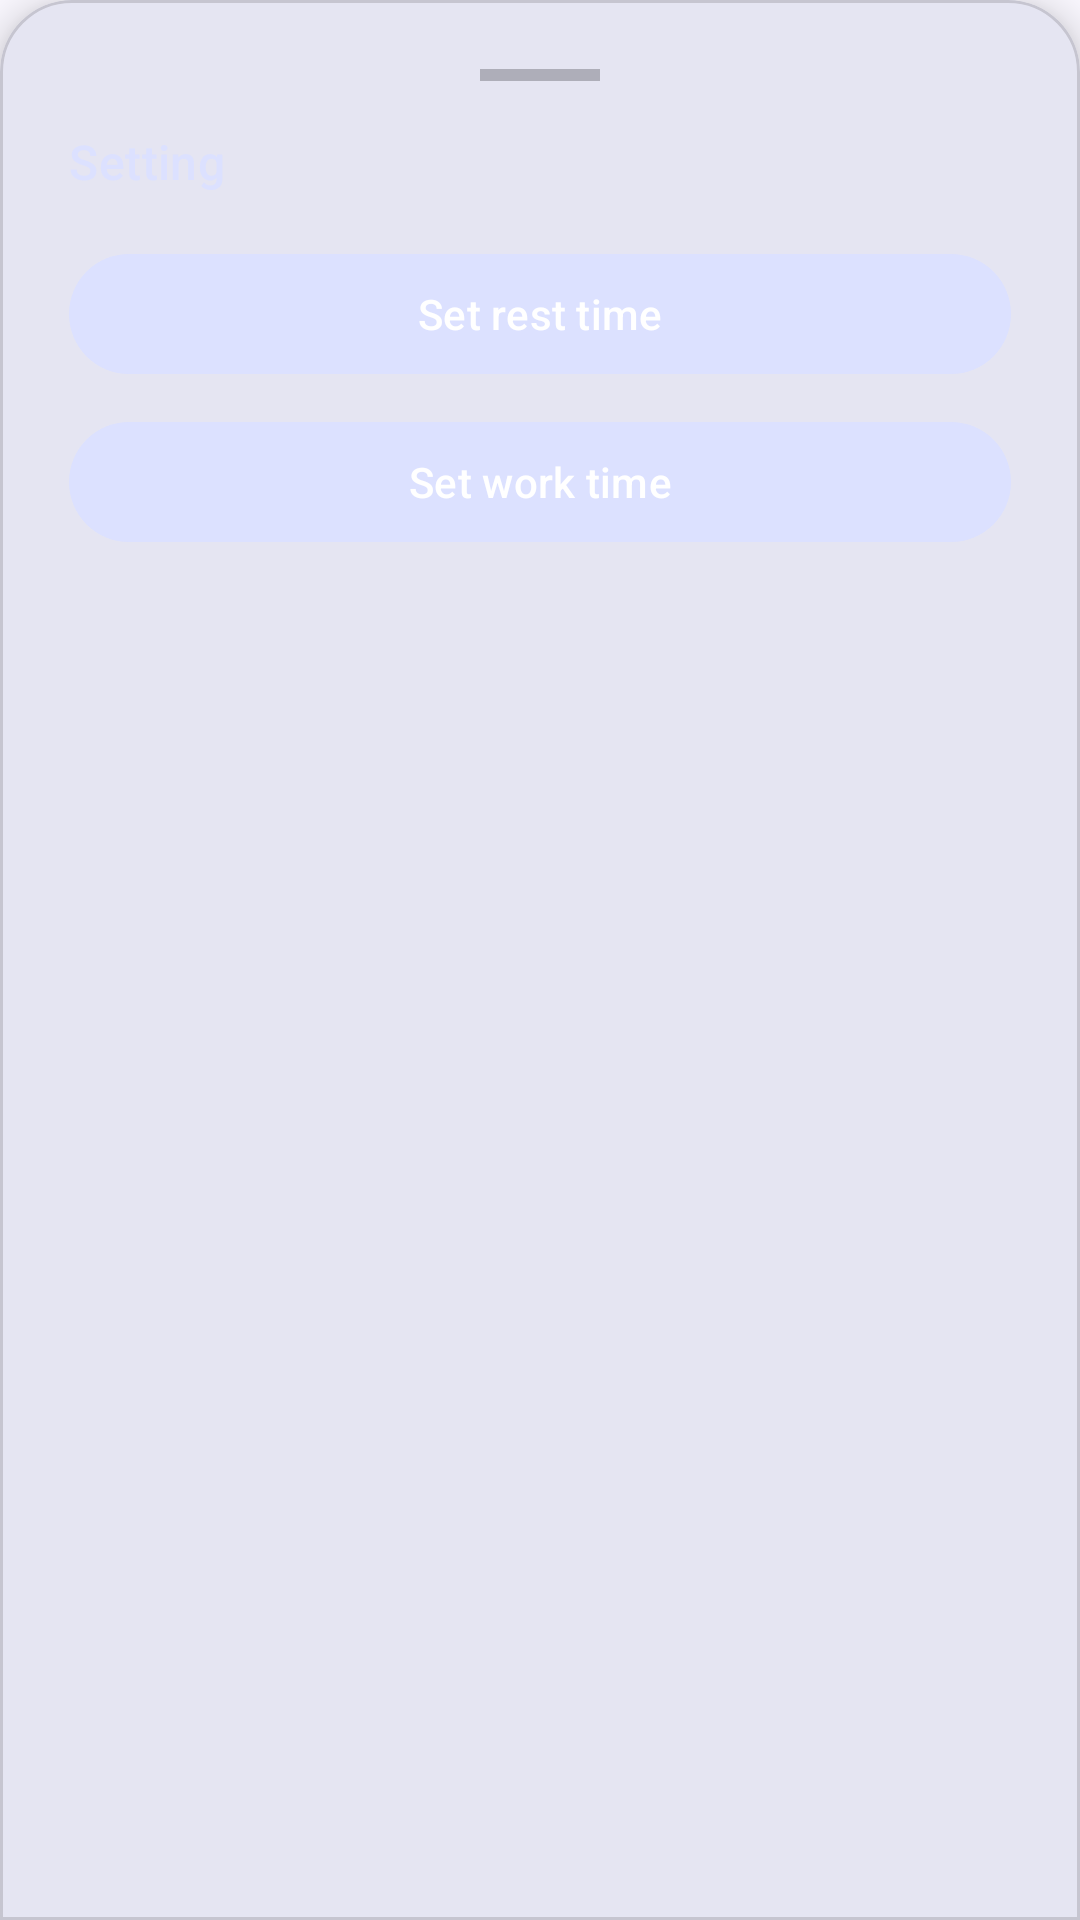

Write the Android layout XML for this screen, with the resource values it uses.
<!-- AndroidManifest.xml: application theme AppTheme -->
<!-- res/layout/bottom_sheet_layout.xml -->
<com.google.android.material.card.MaterialCardView
    xmlns:android="http://schemas.android.com/apk/res/android"
    xmlns:app="http://schemas.android.com/apk/res-auto"
    android:layout_width="match_parent"
    android:layout_height="wrap_content"
    android:layout_margin="0dp"
    app:cardElevation="8dp"
    app:shapeAppearanceOverlay="@style/ShapeAppearance.MyApp.BottomSheet.TopRounded">

    <LinearLayout
        android:layout_width="match_parent"
        android:layout_height="wrap_content"
        android:orientation="vertical"
        android:padding="16dp">

        
        <View
            android:id="@+id/handle"
            android:layout_width="40dp"
            android:layout_height="4dp"
            android:layout_gravity="center"
            android:background="?attr/colorOutline"
            android:layout_marginBottom="16dp"
            android:backgroundTint="?attr/colorOutline"
            android:alpha="0.5"
            android:clipToOutline="true"
            android:shape="rectangle"
            android:radius="2dp"/>

        
        <TextView
            android:id="@+id/tvTitle"
            android:layout_width="wrap_content"
            android:layout_height="wrap_content"
            android:textColor="?attr/colorPrimaryFixed"
            android:text="@string/setting_bottom_sheet"
            android:textAppearance="?attr/textAppearanceTitleMedium"/>

        
        <com.google.android.material.button.MaterialButton
            android:id="@+id/restTime"
            android:layout_width="match_parent"
            android:layout_height="wrap_content"
            android:text="Set rest time"
            app:backgroundTint="?attr/colorPrimaryContainer"
            android:layout_marginTop="16dp"/>

        <com.google.android.material.button.MaterialButton
            android:id="@+id/workTime"
            android:layout_width="match_parent"
            android:layout_height="wrap_content"
            android:text="Set work time"
            app:backgroundTint="?attr/colorPrimaryContainer"
            android:layout_marginTop="8dp"/>
    </LinearLayout>

</com.google.android.material.card.MaterialCardView>
<!-- resources referenced by this layout -->
<resources>
  <string name="setting_bottom_sheet">Setting</string>
  <style name="ShapeAppearance.MyApp.BottomSheet.TopRounded" parent="ShapeAppearance.Material3.MediumComponent">
      <item name="cornerFamilyTopLeft">rounded</item>
      <item name="cornerSizeTopLeft">24dp</item>
      <item name="cornerFamilyTopRight">rounded</item>
      <item name="cornerSizeTopRight">24dp</item>
      <item name="cornerFamilyBottomLeft">rounded</item>
      <item name="cornerSizeBottomLeft">0dp</item>
      <item name="cornerFamilyBottomRight">rounded</item>
      <item name="cornerSizeBottomRight">0dp</item>
  </style>
  <color name="md_theme_primary">#4E5B92</color>
  <color name="md_theme_onPrimary">#FFFFFF</color>
  <color name="md_theme_primaryContainer">#DCE1FF</color>
  <color name="md_theme_onPrimaryContainer">#364479</color>
  <color name="md_theme_secondary">#595D72</color>
  <color name="md_theme_onSecondary">#FFFFFF</color>
  <color name="md_theme_secondaryContainer">#DEE1F9</color>
  <color name="md_theme_onSecondaryContainer">#424659</color>
  <color name="md_theme_tertiary">#75546F</color>
  <color name="md_theme_onTertiary">#FFFFFF</color>
  <color name="md_theme_tertiaryContainer">#FFD7F5</color>
  <color name="md_theme_onTertiaryContainer">#5C3D56</color>
  <color name="md_theme_error">#BA1A1A</color>
  <color name="md_theme_onError">#FFFFFF</color>
  <color name="md_theme_errorContainer">#FFDAD6</color>
  <color name="md_theme_onErrorContainer">#93000A</color>
  <color name="md_theme_background">#FAF8FF</color>
  <color name="md_theme_onBackground">#1A1B21</color>
  <color name="md_theme_surface">#FAF8FF</color>
  <color name="md_theme_onSurface">#1A1B21</color>
  <color name="md_theme_surfaceVariant">#E2E1EC</color>
  <color name="md_theme_onSurfaceVariant">#45464F</color>
  <color name="md_theme_outline">#767680</color>
  <color name="md_theme_outlineVariant">#C6C5D0</color>
  <color name="md_theme_inverseSurface">#2F3036</color>
  <color name="md_theme_inverseOnSurface">#F1F0F7</color>
  <color name="md_theme_inversePrimary">#B7C4FF</color>
  <color name="md_theme_primaryFixed">#DCE1FF</color>
  <color name="md_theme_onPrimaryFixed">#05164B</color>
  <color name="md_theme_primaryFixedDim">#B7C4FF</color>
  <color name="md_theme_onPrimaryFixedVariant">#364479</color>
  <color name="md_theme_secondaryFixed">#DEE1F9</color>
  <color name="md_theme_onSecondaryFixed">#161B2C</color>
  <color name="md_theme_secondaryFixedDim">#C2C5DD</color>
  <color name="md_theme_onSecondaryFixedVariant">#424659</color>
  <color name="md_theme_tertiaryFixed">#FFD7F5</color>
  <color name="md_theme_onTertiaryFixed">#2C1229</color>
  <color name="md_theme_tertiaryFixedDim">#E4BADA</color>
  <color name="md_theme_onTertiaryFixedVariant">#5C3D56</color>
  <color name="md_theme_surfaceDim">#DBD9E0</color>
  <color name="md_theme_surfaceBright">#FAF8FF</color>
  <color name="md_theme_surfaceContainerLowest">#FFFFFF</color>
  <color name="md_theme_surfaceContainerLow">#F4F2FA</color>
  <color name="md_theme_surfaceContainer">#EFEDF4</color>
  <color name="md_theme_surfaceContainerHigh">#E9E7EF</color>
  <color name="md_theme_surfaceContainerHighest">#E3E1E9</color>
</resources>
